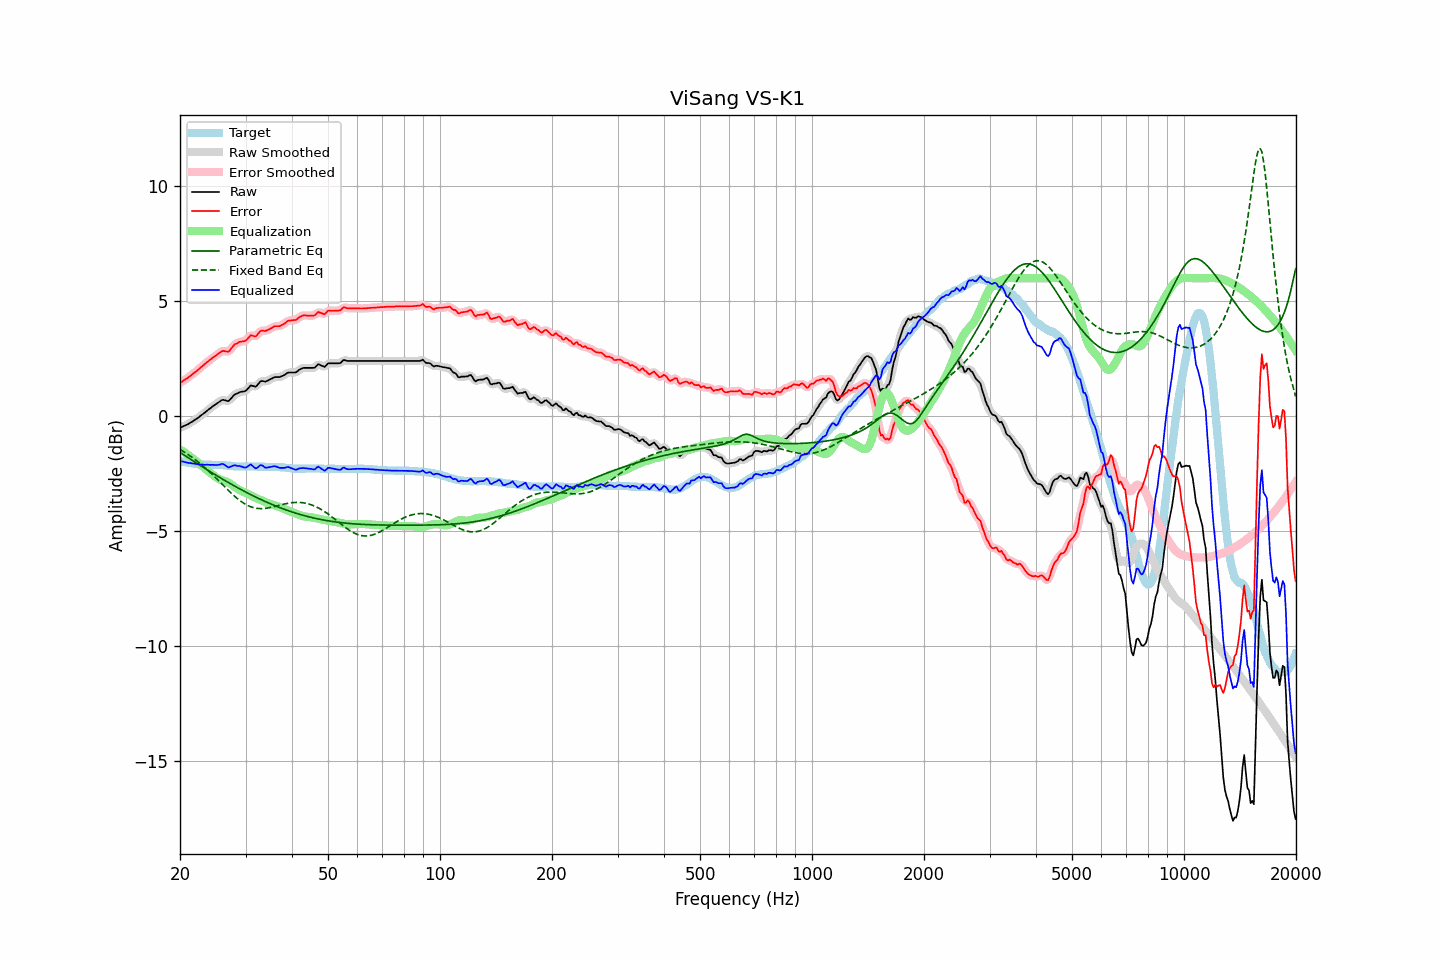

The table this chart was drawn from, first rows:
frequency, raw, error, smoothed, error_smoothed, equalization, parametric_eq, fixed_band_eq, equalized_raw, equalized_smoothed, target
20.00, -0.51, 1.44, -0.51, 1.44, -1.44, -1.58, -1.44, -1.95, -1.95, -1.95
20.20, -0.48, 1.48, -0.48, 1.49, -1.49, -1.62, -1.49, -1.97, -1.97, -1.96
20.40, -0.44, 1.54, -0.45, 1.54, -1.53, -1.67, -1.53, -1.97, -1.98, -1.98
20.61, -0.41, 1.58, -0.41, 1.58, -1.58, -1.71, -1.57, -1.99, -1.99, -1.99
20.81, -0.38, 1.63, -0.38, 1.63, -1.63, -1.76, -1.62, -2.01, -2.01, -2.01
21.02, -0.35, 1.67, -0.34, 1.68, -1.68, -1.80, -1.66, -2.03, -2.02, -2.02
21.23, -0.30, 1.73, -0.30, 1.73, -1.73, -1.85, -1.71, -2.03, -2.04, -2.03
21.44, -0.26, 1.78, -0.26, 1.78, -1.78, -1.89, -1.76, -2.04, -2.04, -2.04
21.66, -0.22, 1.84, -0.22, 1.84, -1.84, -1.94, -1.81, -2.06, -2.05, -2.06
21.87, -0.17, 1.89, -0.17, 1.89, -1.89, -1.98, -1.86, -2.06, -2.07, -2.06
22.09, -0.13, 1.94, -0.13, 1.95, -1.95, -2.03, -1.92, -2.08, -2.08, -2.07
22.31, -0.08, 2.00, -0.08, 2.00, -2.01, -2.07, -1.97, -2.09, -2.09, -2.08
22.54, -0.03, 2.06, -0.03, 2.06, -2.07, -2.12, -2.03, -2.10, -2.09, -2.09
22.76, 0.03, 2.13, 0.03, 2.13, -2.13, -2.16, -2.09, -2.09, -2.10, -2.10
22.99, 0.08, 2.18, 0.08, 2.19, -2.18, -2.20, -2.15, -2.10, -2.10, -2.10
23.22, 0.13, 2.24, 0.14, 2.25, -2.24, -2.25, -2.21, -2.11, -2.11, -2.11
23.45, 0.19, 2.30, 0.19, 2.30, -2.30, -2.29, -2.27, -2.11, -2.11, -2.11
23.69, 0.25, 2.36, 0.25, 2.36, -2.36, -2.33, -2.33, -2.11, -2.11, -2.11
23.92, 0.30, 2.41, 0.30, 2.41, -2.41, -2.38, -2.40, -2.11, -2.11, -2.11
24.16, 0.35, 2.46, 0.36, 2.47, -2.47, -2.42, -2.46, -2.12, -2.11, -2.11
24.40, 0.41, 2.52, 0.41, 2.52, -2.52, -2.46, -2.53, -2.11, -2.12, -2.11
24.65, 0.46, 2.57, 0.46, 2.57, -2.58, -2.51, -2.60, -2.12, -2.12, -2.11
24.89, 0.51, 2.62, 0.51, 2.62, -2.63, -2.55, -2.66, -2.12, -2.12, -2.11
25.14, 0.56, 2.67, 0.56, 2.67, -2.68, -2.59, -2.73, -2.12, -2.12, -2.11
25.39, 0.61, 2.72, 0.61, 2.73, -2.72, -2.63, -2.80, -2.11, -2.11, -2.11
25.65, 0.65, 2.77, 0.66, 2.78, -2.75, -2.68, -2.87, -2.10, -2.09, -2.12
25.91, 0.70, 2.82, 0.69, 2.81, -2.77, -2.72, -2.94, -2.07, -2.08, -2.12
26.16, 0.71, 2.84, 0.70, 2.83, -2.80, -2.76, -3.01, -2.09, -2.09, -2.13
26.43, 0.69, 2.82, 0.69, 2.82, -2.82, -2.80, -3.08, -2.13, -2.13, -2.13
26.69, 0.67, 2.81, 0.67, 2.81, -2.85, -2.84, -3.15, -2.18, -2.18, -2.14
26.96, 0.65, 2.80, 0.67, 2.82, -2.88, -2.88, -3.22, -2.23, -2.21, -2.15
27.23, 0.71, 2.86, 0.71, 2.87, -2.92, -2.92, -3.29, -2.21, -2.21, -2.15
27.50, 0.79, 2.95, 0.79, 2.95, -2.97, -2.96, -3.35, -2.18, -2.18, -2.16
27.77, 0.87, 3.04, 0.87, 3.04, -3.02, -3.00, -3.42, -2.15, -2.15, -2.17
28.05, 0.94, 3.12, 0.93, 3.11, -3.07, -3.04, -3.48, -2.13, -2.14, -2.18
28.33, 0.97, 3.15, 0.98, 3.16, -3.12, -3.08, -3.54, -2.15, -2.15, -2.18
28.62, 1.00, 3.18, 1.01, 3.20, -3.17, -3.12, -3.60, -2.17, -2.16, -2.18
28.90, 1.04, 3.23, 1.03, 3.22, -3.21, -3.15, -3.65, -2.17, -2.17, -2.19
29.19, 1.06, 3.24, 1.06, 3.24, -3.24, -3.19, -3.71, -2.18, -2.19, -2.18
29.48, 1.07, 3.25, 1.07, 3.25, -3.28, -3.23, -3.75, -2.21, -2.21, -2.18
29.78, 1.08, 3.26, 1.08, 3.27, -3.31, -3.27, -3.80, -2.23, -2.23, -2.18
30.08, 1.11, 3.29, 1.12, 3.30, -3.34, -3.30, -3.84, -2.23, -2.22, -2.18
30.38, 1.18, 3.36, 1.19, 3.37, -3.37, -3.34, -3.88, -2.19, -2.18, -2.18
30.68, 1.26, 3.44, 1.26, 3.44, -3.40, -3.37, -3.91, -2.14, -2.14, -2.18
30.99, 1.34, 3.52, 1.31, 3.49, -3.43, -3.41, -3.94, -2.09, -2.12, -2.18
31.30, 1.32, 3.50, 1.32, 3.50, -3.47, -3.44, -3.96, -2.15, -2.16, -2.18
31.61, 1.30, 3.48, 1.30, 3.49, -3.51, -3.48, -3.98, -2.21, -2.21, -2.18
31.93, 1.28, 3.46, 1.30, 3.49, -3.55, -3.51, -4.00, -2.27, -2.25, -2.18
32.24, 1.34, 3.53, 1.35, 3.54, -3.59, -3.55, -4.01, -2.24, -2.23, -2.19
32.57, 1.43, 3.62, 1.42, 3.62, -3.61, -3.58, -4.01, -2.18, -2.19, -2.19
32.89, 1.51, 3.70, 1.49, 3.69, -3.64, -3.61, -4.02, -2.13, -2.14, -2.19
33.22, 1.53, 3.72, 1.52, 3.71, -3.67, -3.65, -4.02, -2.14, -2.15, -2.19
33.55, 1.52, 3.71, 1.52, 3.72, -3.70, -3.68, -4.01, -2.18, -2.18, -2.19
33.89, 1.50, 3.70, 1.52, 3.72, -3.73, -3.71, -4.01, -2.23, -2.22, -2.20
34.23, 1.53, 3.73, 1.53, 3.73, -3.76, -3.74, -4.00, -2.23, -2.23, -2.20
34.57, 1.56, 3.76, 1.56, 3.76, -3.79, -3.77, -3.99, -2.23, -2.23, -2.20
34.92, 1.60, 3.80, 1.60, 3.80, -3.81, -3.80, -3.97, -2.21, -2.21, -2.20
35.27, 1.63, 3.83, 1.64, 3.84, -3.83, -3.83, -3.96, -2.20, -2.19, -2.20
35.62, 1.67, 3.87, 1.67, 3.88, -3.85, -3.86, -3.94, -2.18, -2.18, -2.20
35.97, 1.70, 3.91, 1.69, 3.90, -3.87, -3.89, -3.92, -2.17, -2.18, -2.21
... 635 more rows
